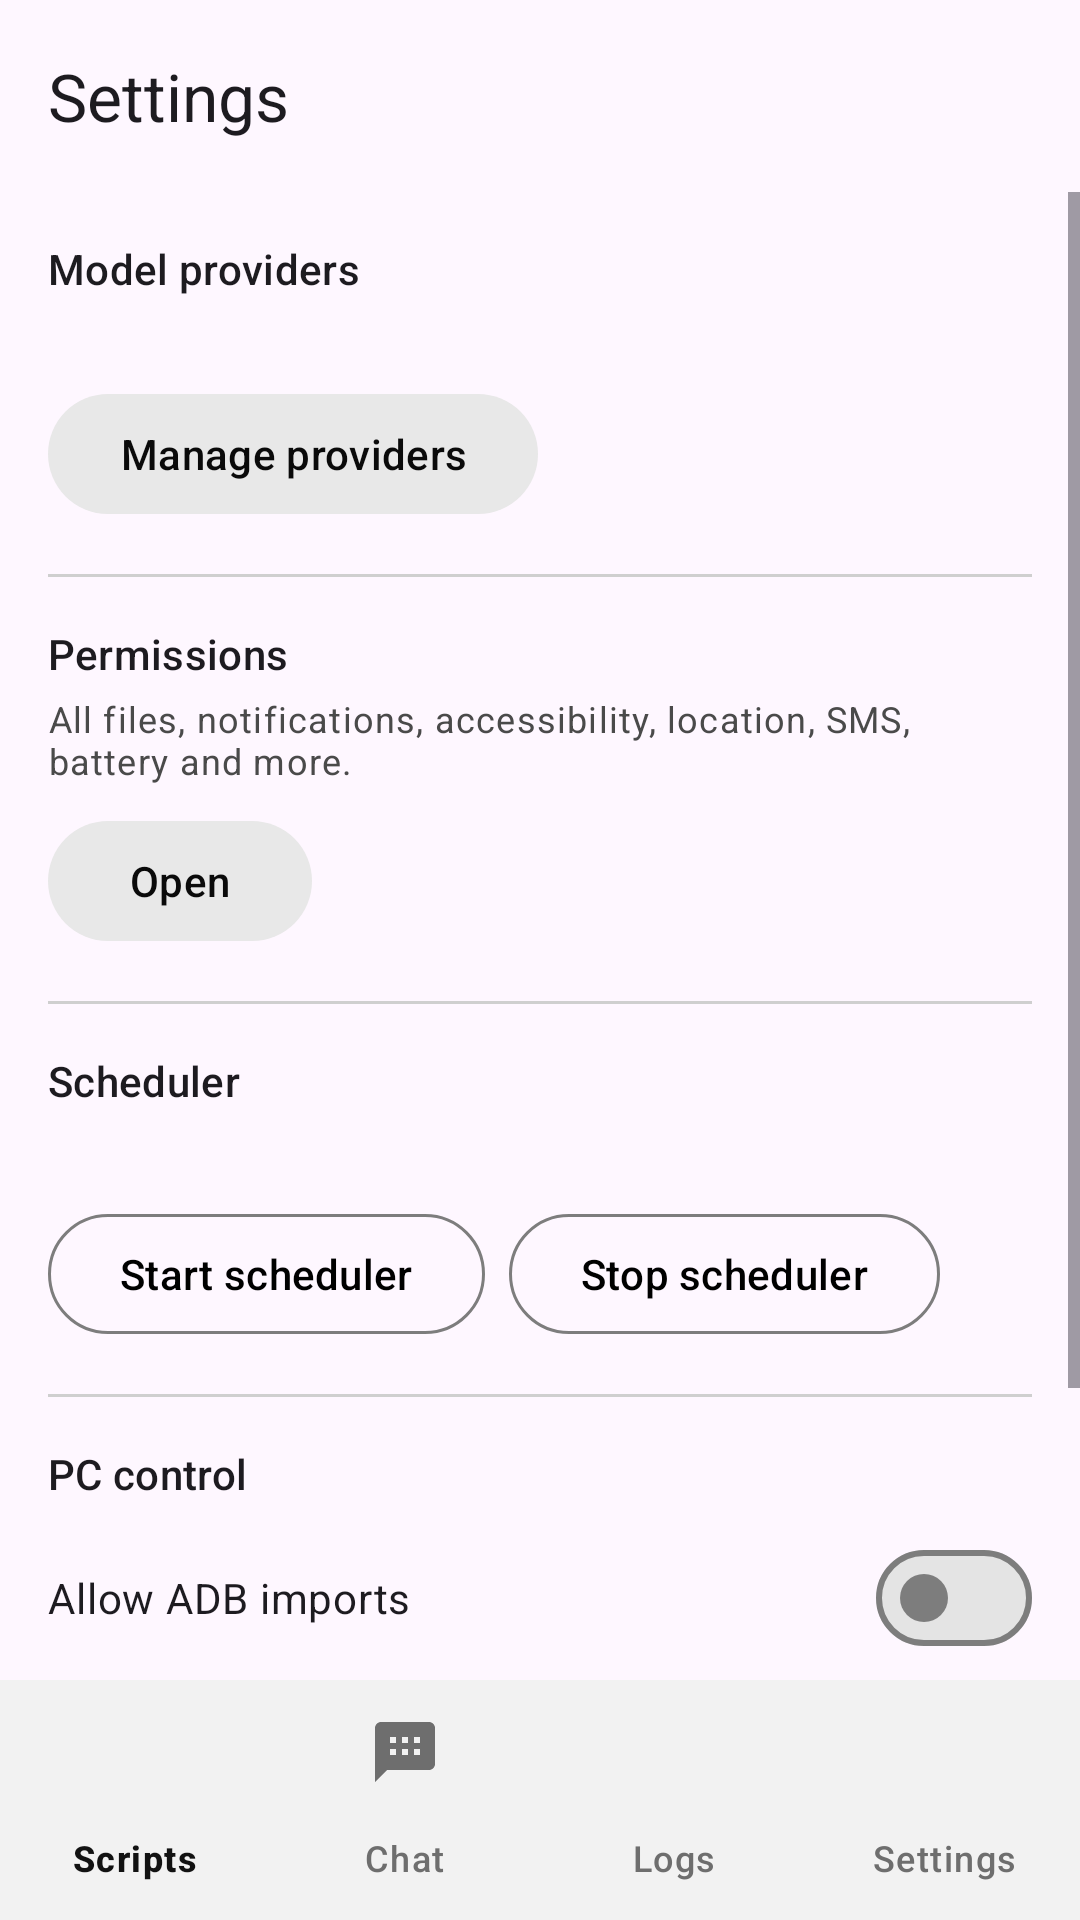

This screen was rendered from an Android layout file. Write that file and the resources it references.
<!-- AndroidManifest.xml: application theme Theme.Microdroid -->
<!-- res/layout/activity_settings.xml -->
<?xml version="1.0" encoding="utf-8"?>
<LinearLayout xmlns:android="http://schemas.android.com/apk/res/android"
    xmlns:app="http://schemas.android.com/apk/res-auto"
    android:layout_width="match_parent"
    android:layout_height="match_parent"
    android:orientation="vertical">

    <com.google.android.material.appbar.MaterialToolbar
        android:id="@+id/toolbar_settings"
        android:layout_width="match_parent"
        android:layout_height="?attr/actionBarSize"
        app:title="@string/settings_title" />

    <ScrollView
        android:layout_width="match_parent"
        android:layout_height="0dp"
        android:layout_weight="1">

        <LinearLayout
            android:layout_width="match_parent"
            android:layout_height="wrap_content"
            android:orientation="vertical"
            android:padding="16dp">

            <TextView
                android:layout_width="match_parent"
                android:layout_height="wrap_content"
                android:text="@string/model_providers"
                android:textAppearance="?attr/textAppearanceTitleSmall" />

            <TextView
                android:id="@+id/tv_llm_summary"
                android:layout_width="match_parent"
                android:layout_height="wrap_content"
                android:layout_marginTop="4dp"
                android:textAppearance="?attr/textAppearanceBodySmall"
                android:textColor="?attr/colorOnSurfaceVariant" />

            <com.google.android.material.button.MaterialButton
                android:id="@+id/btn_manage_providers"
                style="@style/Widget.Material3.Button.TonalButton"
                android:layout_width="wrap_content"
                android:layout_height="wrap_content"
                android:layout_marginTop="8dp"
                android:text="@string/manage_providers" />

            <View
                android:layout_width="match_parent"
                android:layout_height="1dp"
                android:layout_marginTop="16dp"
                android:layout_marginBottom="16dp"
                android:background="?attr/colorOutlineVariant" />

            <TextView
                android:layout_width="match_parent"
                android:layout_height="wrap_content"
                android:text="@string/permissions_section"
                android:textAppearance="?attr/textAppearanceTitleSmall" />

            <TextView
                android:layout_width="match_parent"
                android:layout_height="wrap_content"
                android:layout_marginTop="4dp"
                android:text="@string/permissions_desc"
                android:textAppearance="?attr/textAppearanceBodySmall"
                android:textColor="?attr/colorOnSurfaceVariant" />

            <com.google.android.material.button.MaterialButton
                android:id="@+id/btn_permissions"
                style="@style/Widget.Material3.Button.TonalButton"
                android:layout_width="wrap_content"
                android:layout_height="wrap_content"
                android:layout_marginTop="8dp"
                android:text="@string/open" />

            <View
                android:layout_width="match_parent"
                android:layout_height="1dp"
                android:layout_marginTop="16dp"
                android:layout_marginBottom="16dp"
                android:background="?attr/colorOutlineVariant" />

            <TextView
                android:layout_width="match_parent"
                android:layout_height="wrap_content"
                android:text="@string/scheduler"
                android:textAppearance="?attr/textAppearanceTitleSmall" />

            <TextView
                android:id="@+id/tv_scheduler_state"
                android:layout_width="match_parent"
                android:layout_height="wrap_content"
                android:layout_marginTop="4dp"
                android:textAppearance="?attr/textAppearanceBodyMedium" />

            <LinearLayout
                android:layout_width="wrap_content"
                android:layout_height="wrap_content"
                android:layout_marginTop="8dp"
                android:orientation="horizontal">

                <com.google.android.material.button.MaterialButton
                    android:id="@+id/btn_scheduler_start"
                    style="@style/Widget.Material3.Button.OutlinedButton"
                    android:layout_width="wrap_content"
                    android:layout_height="wrap_content"
                    android:text="@string/start_scheduler" />

                <com.google.android.material.button.MaterialButton
                    android:id="@+id/btn_scheduler_stop"
                    style="@style/Widget.Material3.Button.OutlinedButton"
                    android:layout_width="wrap_content"
                    android:layout_height="wrap_content"
                    android:layout_marginStart="8dp"
                    android:text="@string/stop_scheduler" />
            </LinearLayout>

            <View
                android:layout_width="match_parent"
                android:layout_height="1dp"
                android:layout_marginTop="16dp"
                android:layout_marginBottom="16dp"
                android:background="?attr/colorOutlineVariant" />

            <TextView
                android:layout_width="match_parent"
                android:layout_height="wrap_content"
                android:text="@string/pc_control"
                android:textAppearance="?attr/textAppearanceTitleSmall" />

            <com.google.android.material.materialswitch.MaterialSwitch
                android:id="@+id/switch_adb"
                android:layout_width="match_parent"
                android:layout_height="wrap_content"
                android:layout_marginTop="8dp"
                android:text="@string/allow_adb_imports" />

            <TextView
                android:layout_width="match_parent"
                android:layout_height="wrap_content"
                android:text="@string/allow_adb_imports_desc"
                android:textAppearance="?attr/textAppearanceBodySmall"
                android:textColor="?attr/colorOnSurfaceVariant" />

            <com.google.android.material.button.MaterialButton
                android:id="@+id/btn_pc_control"
                style="@style/Widget.Material3.Button.TextButton"
                android:layout_width="wrap_content"
                android:layout_height="wrap_content"
                android:layout_marginTop="4dp"
                android:text="@string/show_adb_commands" />

            <TextView
                android:id="@+id/tv_version"
                android:layout_width="match_parent"
                android:layout_height="wrap_content"
                android:layout_marginTop="24dp"
                android:textAppearance="?attr/textAppearanceBodySmall"
                android:textColor="?attr/colorOnSurfaceVariant" />

        </LinearLayout>
    </ScrollView>

    <include layout="@layout/view_bottom_nav" />
</LinearLayout>
<!-- res/layout/view_bottom_nav.xml (included above) -->
<?xml version="1.0" encoding="utf-8"?>
<LinearLayout xmlns:android="http://schemas.android.com/apk/res/android"
    xmlns:app="http://schemas.android.com/apk/res-auto"
    android:layout_width="match_parent"
    android:layout_height="wrap_content"
    android:orientation="vertical">

    <com.google.android.material.bottomnavigation.BottomNavigationView
        android:id="@+id/bottom_nav"
        android:layout_width="match_parent"
        android:layout_height="wrap_content"
        android:background="?attr/colorSurfaceContainer"
        app:itemActiveIndicatorStyle="@style/Widget.Microdroid.NavIndicator"
        app:itemIconTint="@color/nav_item_color"
        app:itemTextColor="@color/nav_item_color"
        app:labelVisibilityMode="labeled"
        app:menu="@menu/menu_bottom_nav" />
</LinearLayout>
<!-- resources referenced by this layout -->
<resources>
  <string name="allow_adb_imports">Allow ADB imports</string>
  <string name="allow_adb_imports_desc">Let scripts be pushed and imported over adb.</string>
  <string name="manage_providers">Manage providers</string>
  <string name="model_providers">Model providers</string>
  <string name="open">Open</string>
  <string name="pc_control">PC control</string>
  <string name="permissions_desc">All files, notifications, accessibility, location, SMS, battery and more.</string>
  <string name="permissions_section">Permissions</string>
  <string name="scheduler">Scheduler</string>
  <string name="settings_title">Settings</string>
  <string name="show_adb_commands">Show adb commands</string>
  <string name="start_scheduler">Start scheduler</string>
  <string name="stop_scheduler">Stop scheduler</string>
  <style name="Widget.Microdroid.NavIndicator" parent="Widget.Material3.BottomNavigationView.ActiveIndicator">
          <item name="android:color">@color/md_nav_indicator</item>
          <item name="shapeAppearance">@style/ShapeAppearance.Microdroid.NavIndicator</item>
      </style>
  <color name="md_nav_indicator">#1A000000</color>
  <style name="ShapeAppearance.Microdroid.NavIndicator" parent="">
          <item name="cornerFamily">rounded</item>
          <item name="cornerSize">50%</item>
      </style>
  <color name="md_primary">#000000</color>
  <color name="md_on_primary">#FFFFFF</color>
  <color name="md_primary_container">#E2E2E2</color>
  <color name="md_on_primary_container">#000000</color>
  <color name="md_secondary">#444444</color>
  <color name="md_on_secondary">#FFFFFF</color>
  <color name="md_secondary_container">#E8E8E8</color>
  <color name="md_on_secondary_container">#0A0A0A</color>
  <color name="md_tertiary">#666666</color>
  <color name="md_on_tertiary">#FFFFFF</color>
  <color name="md_tertiary_container">#E0E0E0</color>
  <color name="md_on_tertiary_container">#111111</color>
  <color name="md_surface">#FFFFFF</color>
  <color name="md_on_surface">#121212</color>
  <color name="md_surface_variant">#E7E7E7</color>
  <color name="md_on_surface_variant">#4A4A4A</color>
  <color name="md_surface_container_lowest">#FFFFFF</color>
  <color name="md_surface_container_low">#F8F8F8</color>
  <color name="md_surface_container">#F2F2F2</color>
  <color name="md_surface_container_high">#EBEBEB</color>
  <color name="md_surface_container_highest">#E4E4E4</color>
  <color name="md_surface_dim">#DEDEDE</color>
  <color name="md_surface_bright">#FFFFFF</color>
  <color name="md_outline">#7D7D7D</color>
  <color name="md_outline_variant">#CFCFCF</color>
  <color name="md_inverse_surface">#303030</color>
  <color name="md_inverse_on_surface">#F2F2F2</color>
  <color name="md_inverse_primary">#CFCFCF</color>
  <color name="md_text_highlight">#66000000</color>
  <color name="md_status_bar">#000000</color>
</resources>
